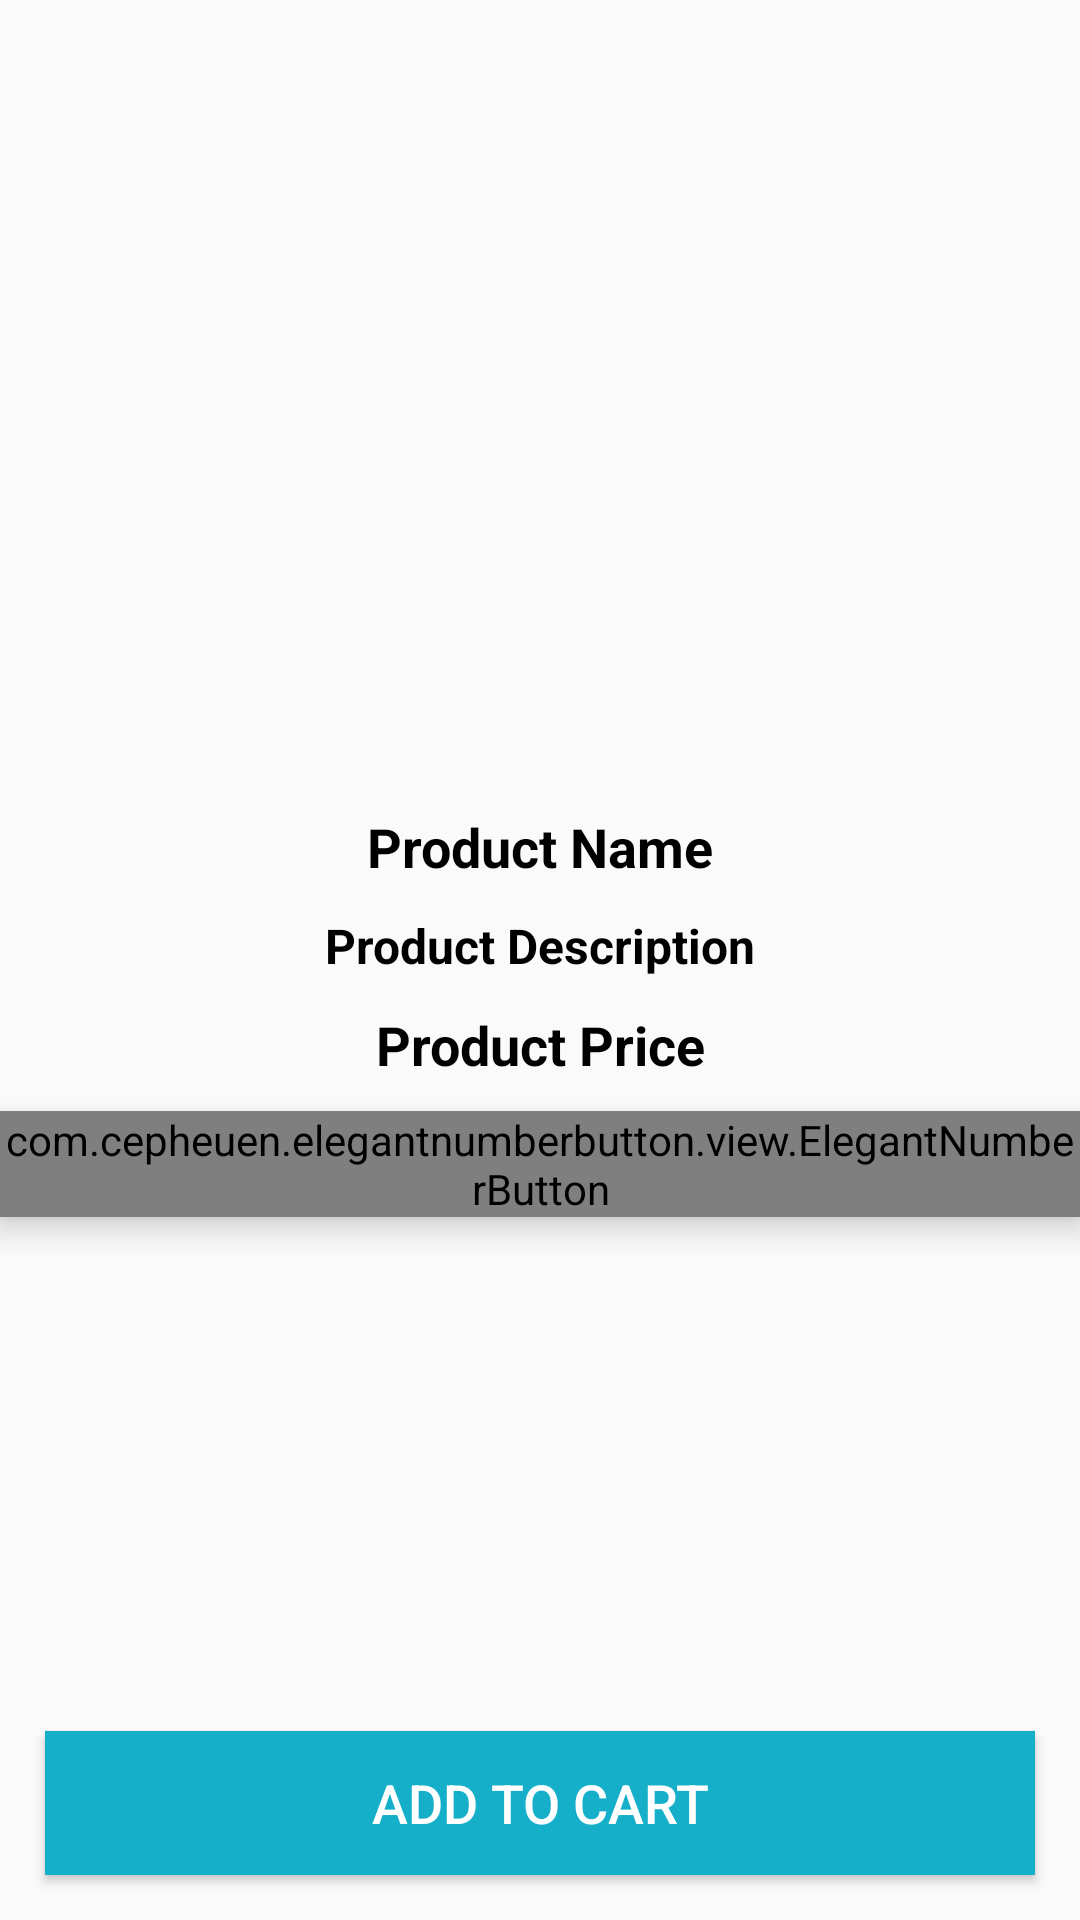

Android layout source for this screen:
<!-- AndroidManifest.xml: application theme AppTheme -->
<!-- res/layout/activity_product_details.xml -->
<?xml version="1.0" encoding="utf-8"?>
<RelativeLayout
    xmlns:android="http://schemas.android.com/apk/res/android"
    xmlns:app="http://schemas.android.com/apk/res-auto"
    xmlns:tools="http://schemas.android.com/tools"
    android:layout_width="match_parent"
    android:layout_height="match_parent"
    tools:context=".Buyers.ProductDetailsActivity">

    <ImageView
        android:id="@+id/product_image_details"
        android:layout_width="match_parent"
        android:layout_height="260dp"
        android:scaleType="centerCrop"
        />

    <TextView
        android:id="@+id/product_name_details"
        android:layout_width="match_parent"
        android:layout_height="wrap_content"
        android:layout_below="@+id/product_image_details"
        android:text="@string/product_name_ProductDetailsActivity"
        android:textColor="@android:color/black"
        android:textStyle="bold"
        android:textSize="18sp"
        android:gravity="center"
        android:layout_marginTop="10dp"
        />

    <TextView
        android:id="@+id/product_description_details"
        android:layout_width="match_parent"
        android:layout_height="wrap_content"
        android:layout_below="@+id/product_name_details"
        android:text="@string/product_description_ProductDetailsActivity"
        android:textColor="@android:color/black"
        android:textStyle="bold"
        android:textSize="16sp"
        android:gravity="center"
        android:layout_marginTop="10dp"
        />

    <TextView
        android:id="@+id/product_price_details"
        android:layout_width="match_parent"
        android:layout_height="wrap_content"
        android:layout_below="@+id/product_description_details"
        android:text="@string/product_price_ProductDetailsActivity"
        android:textColor="@android:color/black"
        android:textStyle="bold"
        android:textSize="18sp"
        android:gravity="center"
        android:layout_marginTop="10dp"
        />


    <com.cepheuen.elegantnumberbutton.view.ElegantNumberButton
        android:id="@+id/number_btn"
        android:layout_width="wrap_content"
        android:layout_height="wrap_content"
        android:elevation="6dp"
        app:textSize="16dp"
        app:initialNumber="1"
        app:finalNumber="10"
        android:layout_centerHorizontal="true"
        android:layout_below="@+id/product_price_details"
        android:layout_marginTop="10dp"
        >
    </com.cepheuen.elegantnumberbutton.view.ElegantNumberButton>


    <Button
        android:id="@+id/pd_add_to_cart_button"
        android:layout_width="match_parent"
        android:layout_height="wrap_content"
        android:background="@color/colorPrimaryDark"
        android:layout_margin="15dp"
        android:layout_alignParentBottom="true"
        android:text="@string/add_to_cart_btn_ProductDetailsActivity"
        android:textColor="@android:color/white"
        android:textSize="18dp"
        />


</RelativeLayout>
<!-- resources referenced by this layout -->
<resources>
  <color name="colorPrimaryDark">#16AFCA</color>
  <string name="add_to_cart_btn_ProductDetailsActivity">Add to Cart</string>
  <string name="product_description_ProductDetailsActivity">Product Description</string>
  <string name="product_name_ProductDetailsActivity">Product Name</string>
  <string name="product_price_ProductDetailsActivity">Product Price</string>
  <style name="AppTheme" parent="Theme.AppCompat.Light.NoActionBar">
          
          <item name="colorPrimary">@color/colorPrimary</item>
          <item name="colorPrimaryDark">@color/colorPrimaryDark</item>
          <item name="colorAccent">@color/colorAccent</item>
      </style>
  <color name="colorPrimary">#0CAA9D</color>
  <color name="colorAccent">#03DAC5</color>
</resources>
